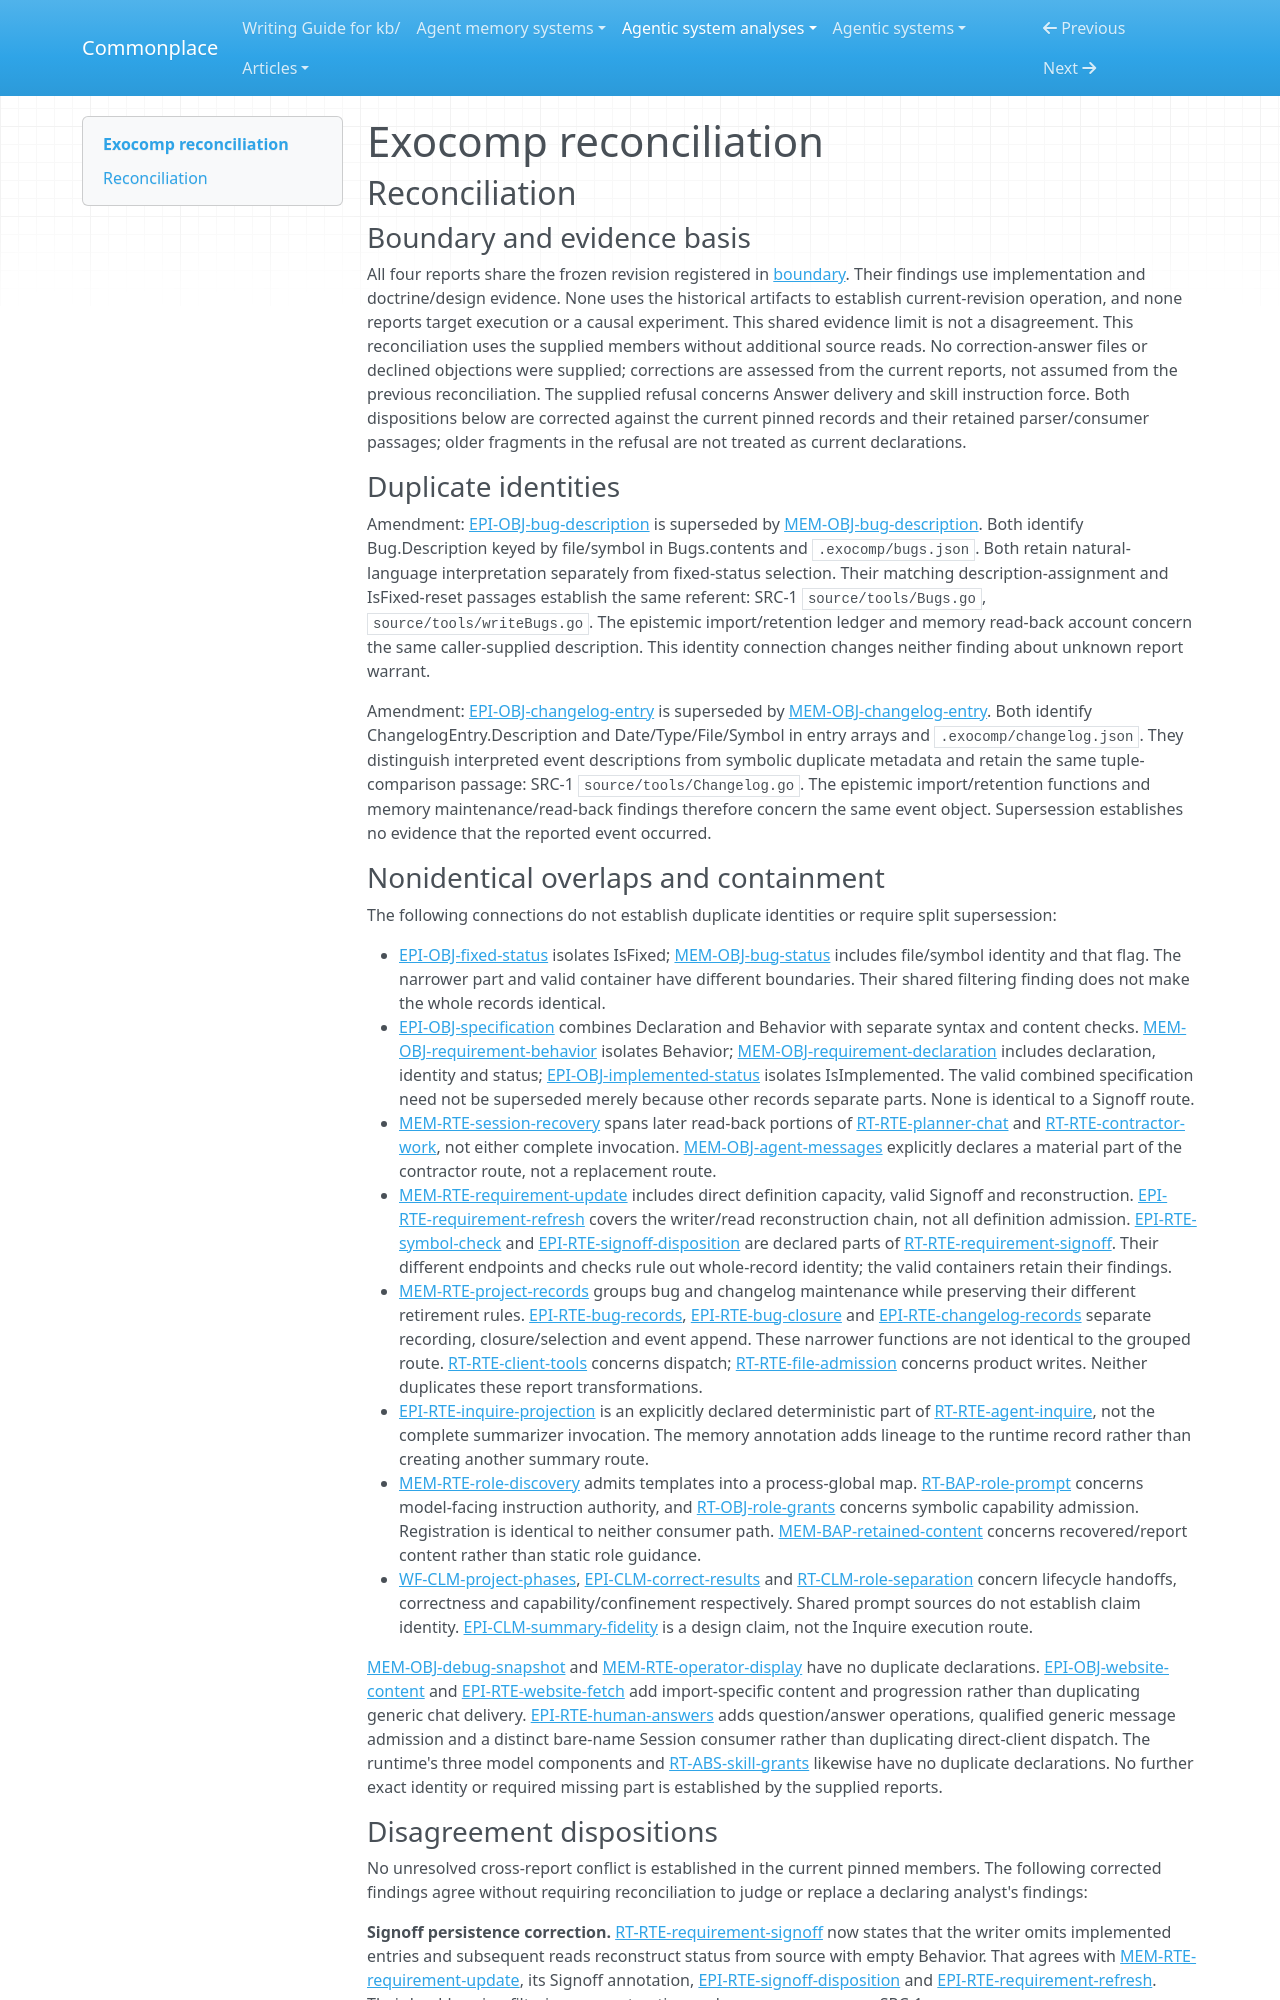

repository: zby/commonplace · page: agentic-system-analyses/retained/cookiengineer--exocomp/reconciliation/index.html · generator: mkdocs

---
type: agentic-system-analyses/types/agentic-system-reconciliation-report.md
description: "Connections, duplicate identities and integration dispositions among Exocomp analyst records at the frozen revision."
run-id: AAS-2026-10-14-exocomp-692bb27c35f9-01
reviewed-boundary: b36f7ba1f3e2eee25bbcd2711db7d2d5d4824251
---

# Exocomp reconciliation

## Reconciliation

### Boundary and evidence basis

All four reports share the frozen revision registered in [boundary](boundary.md#source-register). Their findings use implementation and doctrine/design evidence. None uses the historical artifacts to establish current-revision operation, and none reports target execution or a causal experiment. This shared evidence limit is not a disagreement. This reconciliation uses the supplied members without additional source reads. No correction-answer files or declined objections were supplied; corrections are assessed from the current reports, not assumed from the previous reconciliation. The supplied refusal concerns Answer delivery and skill instruction force. Both dispositions below are corrected against the current pinned records and their retained parser/consumer passages; older fragments in the refusal are not treated as current declarations.

### Duplicate identities

Amendment: [EPI-OBJ-bug-description](epistemic.md#epi-obj-bug-description) is superseded by [MEM-OBJ-bug-description](memory.md#mem-obj-bug-description). Both identify Bug.Description keyed by file/symbol in Bugs.contents and `.exocomp/bugs.json`. Both retain natural-language interpretation separately from fixed-status selection. Their matching description-assignment and IsFixed-reset passages establish the same referent: SRC-1 `source/tools/Bugs.go`, `source/tools/writeBugs.go`. The epistemic import/retention ledger and memory read-back account concern the same caller-supplied description. This identity connection changes neither finding about unknown report warrant.

Amendment: [EPI-OBJ-changelog-entry](epistemic.md#epi-obj-changelog-entry) is superseded by [MEM-OBJ-changelog-entry](memory.md#mem-obj-changelog-entry). Both identify ChangelogEntry.Description and Date/Type/File/Symbol in entry arrays and `.exocomp/changelog.json`. They distinguish interpreted event descriptions from symbolic duplicate metadata and retain the same tuple-comparison passage: SRC-1 `source/tools/Changelog.go`. The epistemic import/retention functions and memory maintenance/read-back findings therefore concern the same event object. Supersession establishes no evidence that the reported event occurred.

### Nonidentical overlaps and containment

The following connections do not establish duplicate identities or require split supersession:

- [EPI-OBJ-fixed-status](epistemic.md#epi-obj-fixed-status) isolates IsFixed; [MEM-OBJ-bug-status](memory.md#mem-obj-bug-status) includes file/symbol identity and that flag. The narrower part and valid container have different boundaries. Their shared filtering finding does not make the whole records identical.
- [EPI-OBJ-specification](epistemic.md#epi-obj-specification) combines Declaration and Behavior with separate syntax and content checks. [MEM-OBJ-requirement-behavior](memory.md#mem-obj-requirement-behavior) isolates Behavior; [MEM-OBJ-requirement-declaration](memory.md#mem-obj-requirement-declaration) includes declaration, identity and status; [EPI-OBJ-implemented-status](epistemic.md#epi-obj-implemented-status) isolates IsImplemented. The valid combined specification need not be superseded merely because other records separate parts. None is identical to a Signoff route.
- [MEM-RTE-session-recovery](memory.md#mem-rte-session-recovery) spans later read-back portions of [RT-RTE-planner-chat](runtime.md#rt-rte-planner-chat) and [RT-RTE-contractor-work](runtime.md#rt-rte-contractor-work), not either complete invocation. [MEM-OBJ-agent-messages](memory.md#mem-obj-agent-messages) explicitly declares a material part of the contractor route, not a replacement route.
- [MEM-RTE-requirement-update](memory.md#mem-rte-requirement-update) includes direct definition capacity, valid Signoff and reconstruction. [EPI-RTE-requirement-refresh](epistemic.md#epi-rte-requirement-refresh) covers the writer/read reconstruction chain, not all definition admission. [EPI-RTE-symbol-check](epistemic.md#epi-rte-symbol-check) and [EPI-RTE-signoff-disposition](epistemic.md#epi-rte-signoff-disposition) are declared parts of [RT-RTE-requirement-signoff](runtime.md#rt-rte-requirement-signoff). Their different endpoints and checks rule out whole-record identity; the valid containers retain their findings.
- [MEM-RTE-project-records](memory.md#mem-rte-project-records) groups bug and changelog maintenance while preserving their different retirement rules. [EPI-RTE-bug-records](epistemic.md#epi-rte-bug-records), [EPI-RTE-bug-closure](epistemic.md#epi-rte-bug-closure) and [EPI-RTE-changelog-records](epistemic.md#epi-rte-changelog-records) separate recording, closure/selection and event append. These narrower functions are not identical to the grouped route. [RT-RTE-client-tools](runtime.md#rt-rte-client-tools) concerns dispatch; [RT-RTE-file-admission](runtime.md#rt-rte-file-admission) concerns product writes. Neither duplicates these report transformations.
- [EPI-RTE-inquire-projection](epistemic.md#epi-rte-inquire-projection) is an explicitly declared deterministic part of [RT-RTE-agent-inquire](runtime.md#rt-rte-agent-inquire), not the complete summarizer invocation. The memory annotation adds lineage to the runtime record rather than creating another summary route.
- [MEM-RTE-role-discovery](memory.md#mem-rte-role-discovery) admits templates into a process-global map. [RT-BAP-role-prompt](runtime.md#rt-bap-role-prompt) concerns model-facing instruction authority, and [RT-OBJ-role-grants](runtime.md#rt-obj-role-grants) concerns symbolic capability admission. Registration is identical to neither consumer path. [MEM-BAP-retained-content](memory.md#mem-bap-retained-content) concerns recovered/report content rather than static role guidance.
- [WF-CLM-project-phases](workflow.md#wf-clm-project-phases), [EPI-CLM-correct-results](epistemic.md#epi-clm-correct-results) and [RT-CLM-role-separation](runtime.md#rt-clm-role-separation) concern lifecycle handoffs, correctness and capability/confinement respectively. Shared prompt sources do not establish claim identity. [EPI-CLM-summary-fidelity](epistemic.md#epi-clm-summary-fidelity) is a design claim, not the Inquire execution route.

[MEM-OBJ-debug-snapshot](memory.md#mem-obj-debug-snapshot) and [MEM-RTE-operator-display](memory.md#mem-rte-operator-display) have no duplicate declarations. [EPI-OBJ-website-content](epistemic.md#epi-obj-website-content) and [EPI-RTE-website-fetch](epistemic.md#epi-rte-website-fetch) add import-specific content and progression rather than duplicating generic chat delivery. [EPI-RTE-human-answers](epistemic.md#epi-rte-human-answers) adds question/answer operations, qualified generic message admission and a distinct bare-name Session consumer rather than duplicating direct-client dispatch. The runtime's three model components and [RT-ABS-skill-grants](runtime.md#rt-abs-skill-grants) likewise have no duplicate declarations. No further exact identity or required missing part is established by the supplied reports.
